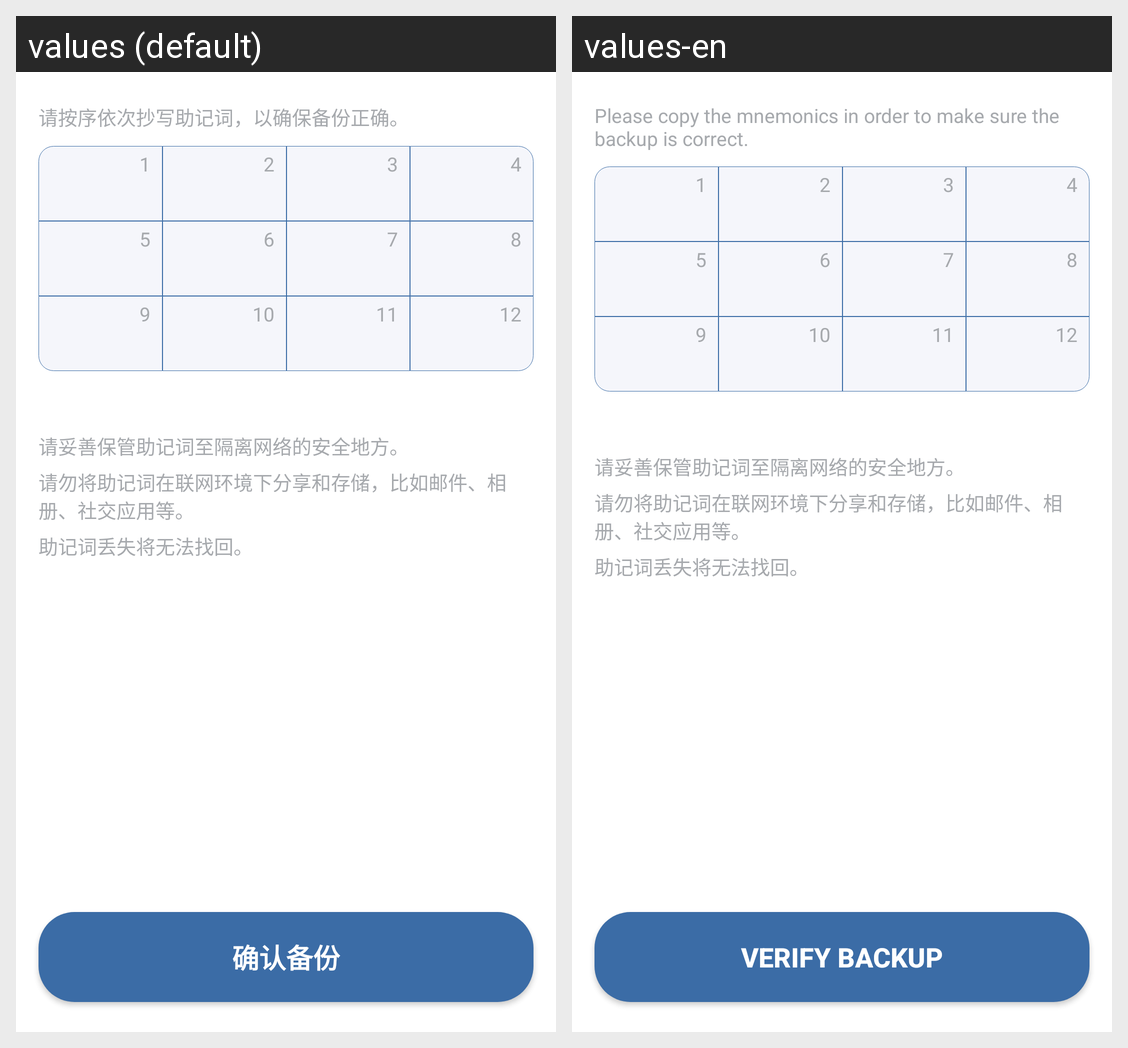

The Android screen above is rendered under two locales of the same app. Produce the string resources it draws, with the default and per-locale values.
Android screen res/layout/fragment_mnemonic_exp.xml rendered under 2 locales, left to right: values (default), values-en. Device: Nexus 5 (rendered at 1080×1920; each locale shown at half size, 540×960, under a caption strip naming it); theme AppTheme.
Strings drawn on this screen, with the default value and each locale's value (text and hints the layout hard-codes, and strings that could not be matched under every locale, appear in the picture but are not listed):

tv_export_mnemonic
  values: 请按序依次抄写助记词，以确保备份正确。
  values-en: Please copy the mnemonics in order to make sure the backup is correct.

btn_export_mnemonic
  values: 确认备份
  values-en: Verify backup
